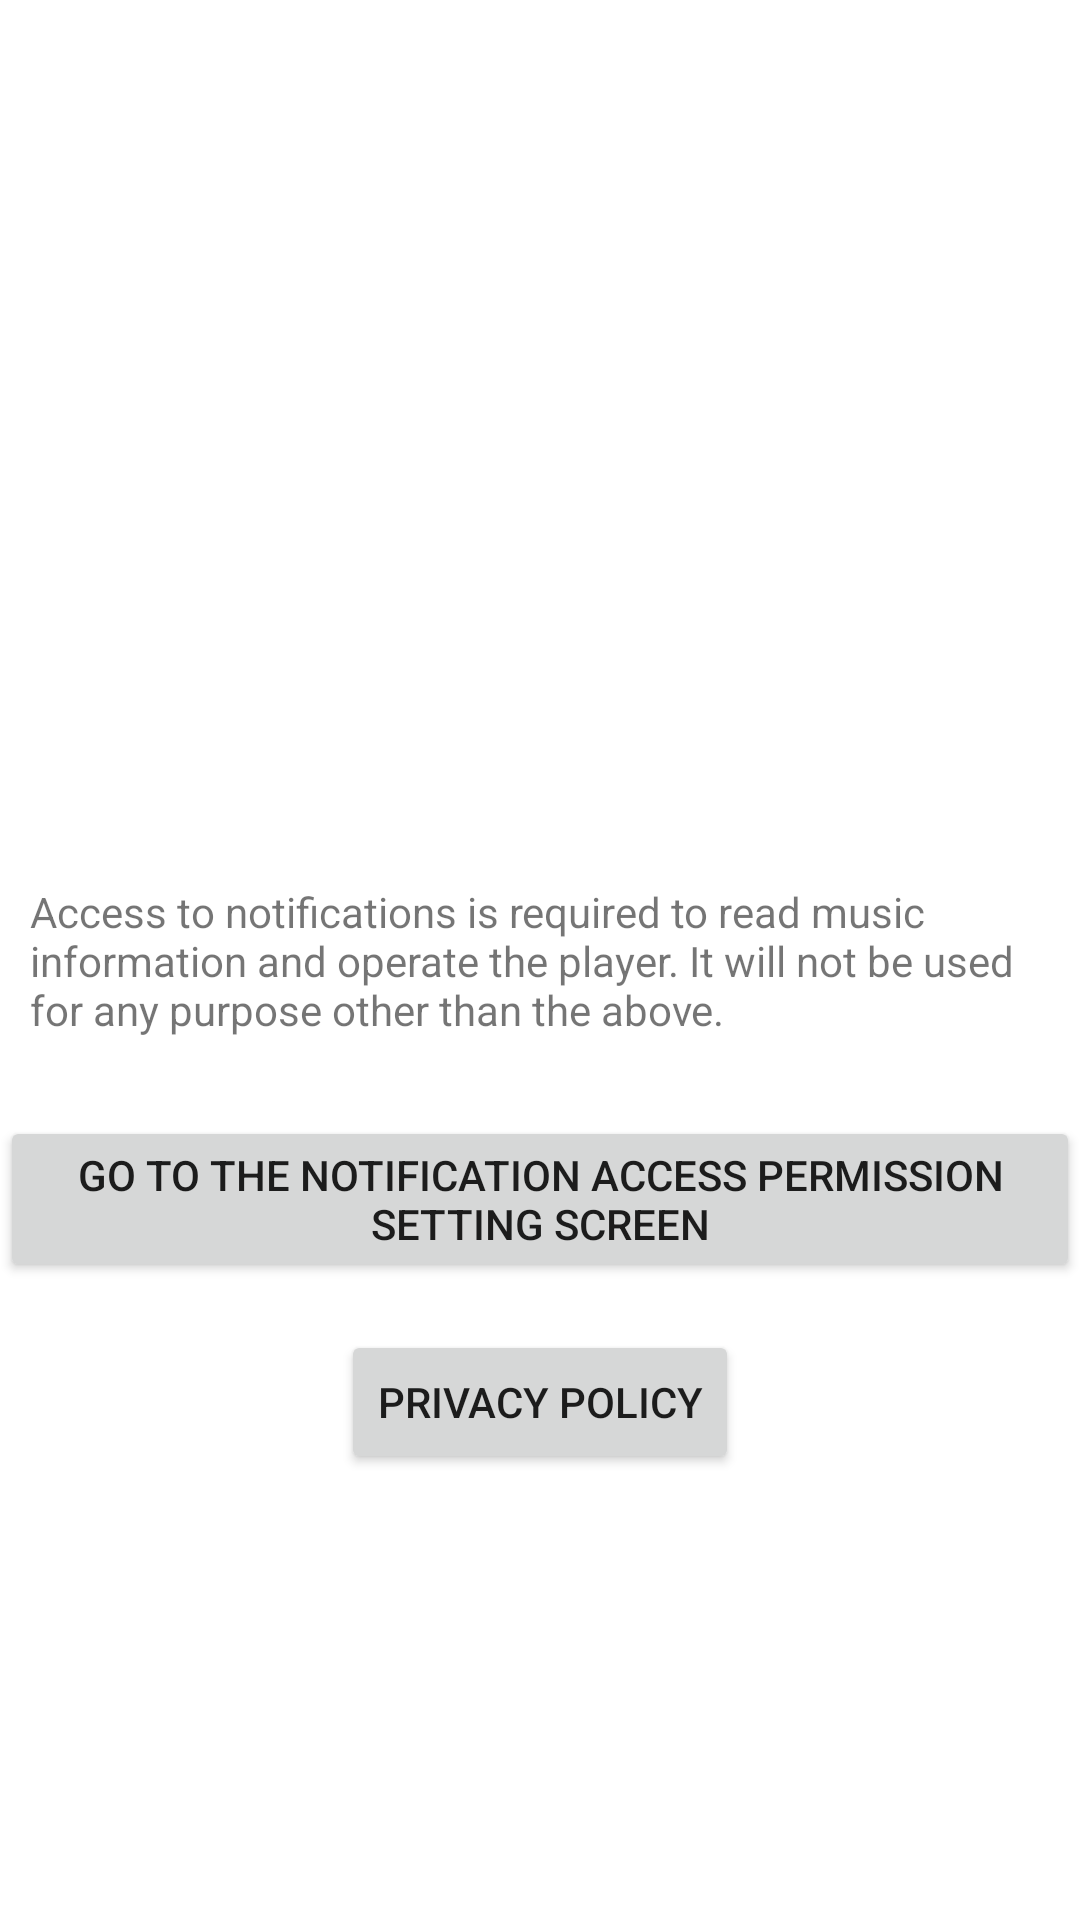

The Android layout XML behind this screen, and the referenced resources:
<!-- AndroidManifest.xml: application theme Theme.MyMusicControlWidget -->
<!-- res/layout/activity_main.xml -->
<?xml version="1.0" encoding="utf-8"?>
<androidx.constraintlayout.widget.ConstraintLayout xmlns:android="http://schemas.android.com/apk/res/android"
    xmlns:app="http://schemas.android.com/apk/res-auto"
    xmlns:tools="http://schemas.android.com/tools"
    android:layout_width="match_parent"
    android:layout_height="match_parent"
    tools:context=".MainActivity">

    <TextView
        android:id="@+id/textView"
        android:layout_width="0dp"
        android:layout_height="wrap_content"
        android:padding="10dp"
        android:text="@string/app_description"
        app:layout_constraintBottom_toBottomOf="parent"
        app:layout_constraintLeft_toLeftOf="parent"
        app:layout_constraintRight_toRightOf="parent"
        app:layout_constraintTop_toTopOf="parent" />

    <Button
        android:id="@+id/activity_main_permission_button"
        android:layout_width="wrap_content"
        android:layout_height="wrap_content"
        android:layout_marginTop="16dp"
        android:text="@string/permission_request"
        app:layout_constraintEnd_toEndOf="parent"
        app:layout_constraintStart_toStartOf="parent"
        app:layout_constraintTop_toBottomOf="@+id/textView" />

    <Button
        android:id="@+id/activity_main_privacy_policy_button"
        android:layout_width="wrap_content"
        android:layout_height="wrap_content"
        android:layout_marginTop="16dp"
        android:text="@string/privacy_policy"
        app:layout_constraintEnd_toEndOf="parent"
        app:layout_constraintStart_toStartOf="parent"
        app:layout_constraintTop_toBottomOf="@+id/activity_main_permission_button" />

</androidx.constraintlayout.widget.ConstraintLayout>
<!-- resources referenced by this layout -->
<resources>
  <string name="app_description">Access to notifications is required to read music information and operate the player. It will not be used for any purpose other than the above.</string>
  <string name="permission_request">Go to the notification access permission setting screen</string>
  <string name="privacy_policy">Privacy policy</string>
  <style name="Theme.MyMusicControlWidget" parent="Theme.MaterialComponents.DayNight.DarkActionBar">
          
          <item name="colorPrimary">@color/purple_500</item>
          <item name="colorPrimaryVariant">@color/purple_700</item>
          <item name="colorOnPrimary">@color/white</item>
          
          <item name="colorSecondary">@color/teal_200</item>
          <item name="colorSecondaryVariant">@color/teal_700</item>
          <item name="colorOnSecondary">@color/black</item>
          
          <item name="android:statusBarColor" tools:targetApi="l">?attr/colorPrimaryVariant</item>
          
      </style>
  <color name="purple_500">#FF6200EE</color>
  <color name="purple_700">#FF3700B3</color>
  <color name="white">#FFFFFFFF</color>
  <color name="teal_200">#FF03DAC5</color>
  <color name="teal_700">#FF018786</color>
  <color name="black">#FF000000</color>
</resources>
